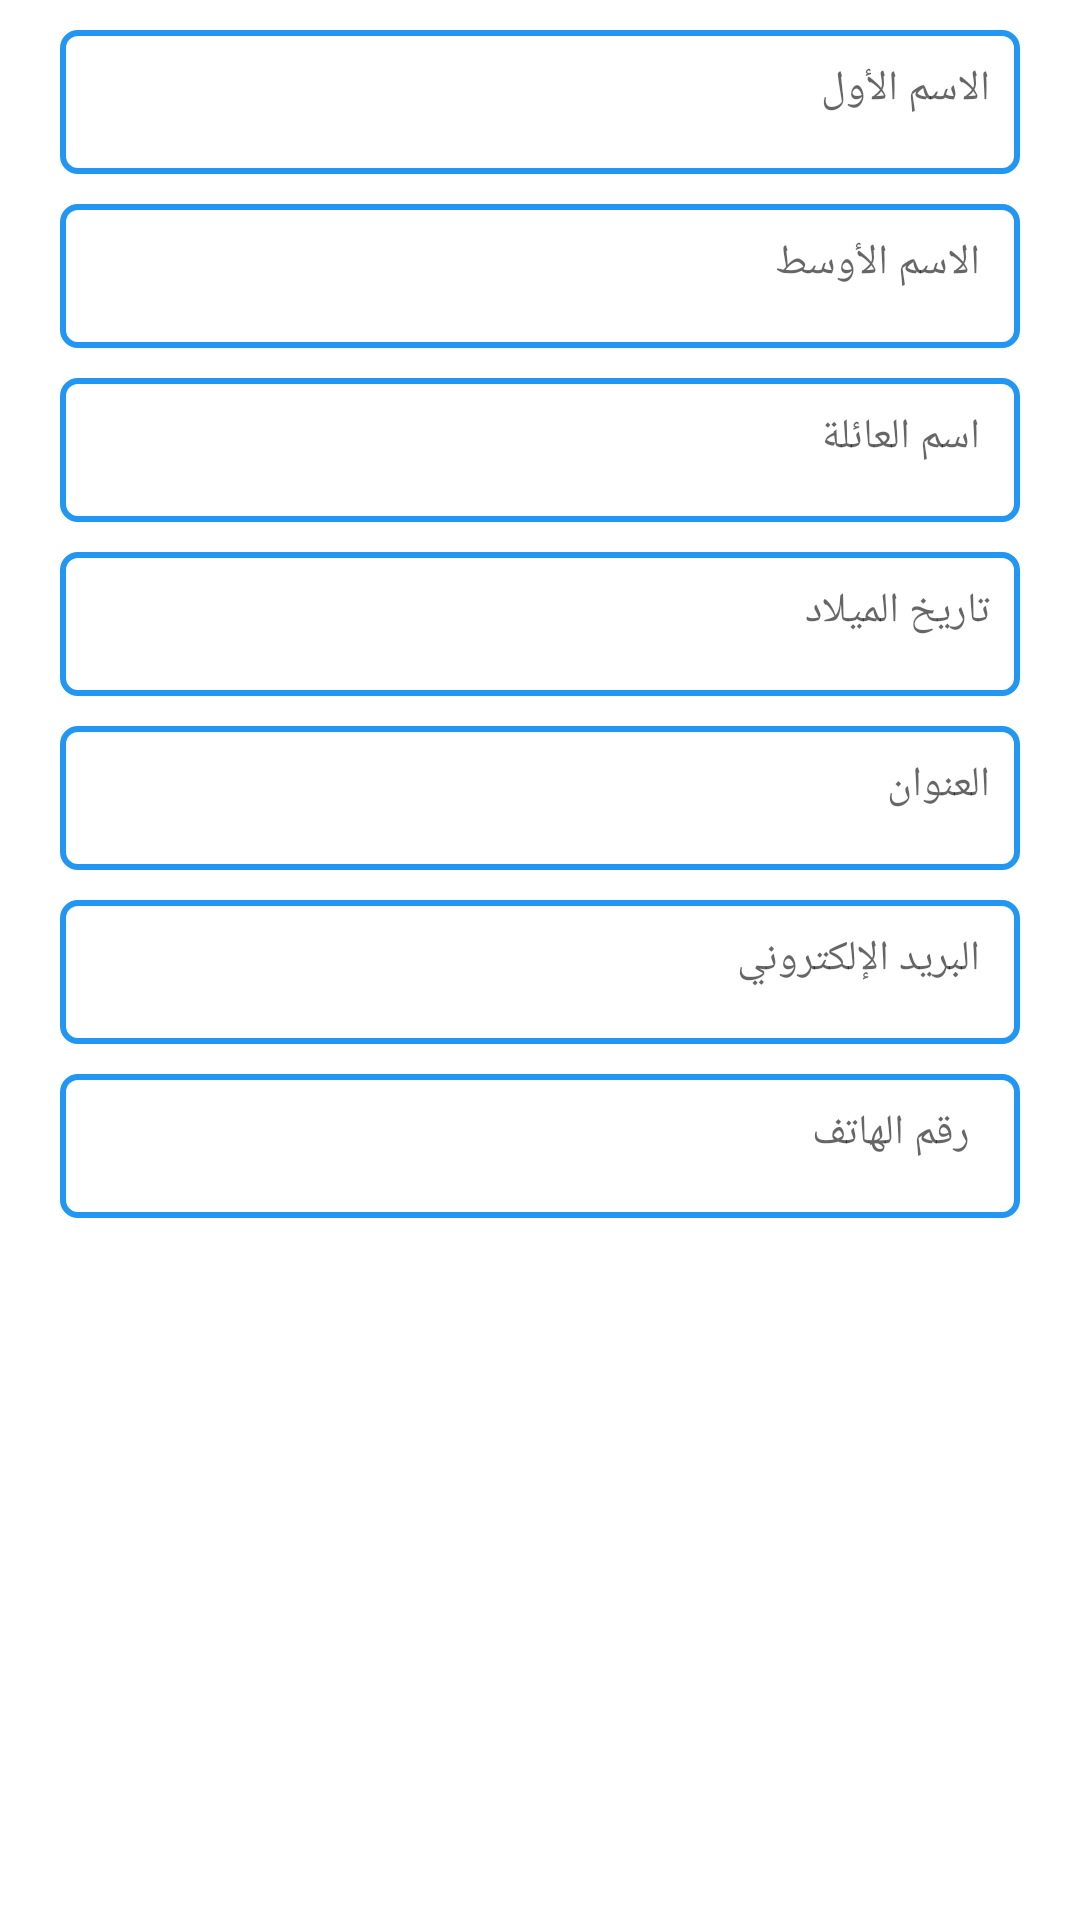

Layout XML and referenced resources for this Android screen:
<!-- AndroidManifest.xml: application theme Theme.Final_Project_MCC -->
<!-- res/layout/user_profile.xml -->
<?xml version="1.0" encoding="utf-8"?>
<androidx.constraintlayout.widget.ConstraintLayout xmlns:android="http://schemas.android.com/apk/res/android"
    xmlns:tools="http://schemas.android.com/tools"
    android:layout_width="match_parent"
    android:layout_height="match_parent"
    xmlns:app="http://schemas.android.com/apk/res-auto"
    android:paddingTop="10dp"
    >
    <TextView
        android:id="@+id/First_Name"
        android:layout_width="0dp"
        android:layout_height="wrap_content"
        android:layout_marginStart="20dp"
        android:layout_marginTop="10dp"
        android:layout_marginEnd="20dp"
        android:background="@drawable/back"
        android:ems="10"
        android:hint="الاسم الأول"
        android:minHeight="48dp"
        android:padding="10dp"
        app:layout_constraintEnd_toEndOf="parent"
        app:layout_constraintHorizontal_bias="0.0"
        app:layout_constraintStart_toStartOf="parent"
        tools:ignore="MissingConstraints" />

    <TextView
        android:id="@+id/middle_name"
        android:layout_width="0dp"
        android:layout_height="wrap_content"
        android:layout_marginStart="20dp"
        android:layout_marginTop="10dp"
        android:layout_marginEnd="20dp"
        android:background="@drawable/back"
        android:ems="10"
        android:hint=" الاسم الأوسط"
        android:minHeight="48dp"
        android:padding="10dp"
        app:layout_constraintEnd_toEndOf="parent"
        app:layout_constraintHorizontal_bias="0.0"
        app:layout_constraintStart_toStartOf="parent"
        app:layout_constraintTop_toBottomOf="@+id/First_Name" />

    <TextView
        android:id="@+id/last_name"
        android:layout_width="0dp"
        android:layout_height="wrap_content"
        android:layout_marginStart="20dp"
        android:layout_marginTop="10dp"
        android:layout_marginEnd="20dp"
        android:background="@drawable/back"
        android:ems="10"
        android:hint=" اسم العائلة"
        android:minHeight="48dp"
        android:padding="10dp"
        app:layout_constraintEnd_toEndOf="parent"
        app:layout_constraintStart_toStartOf="parent"
        app:layout_constraintTop_toBottomOf="@+id/middle_name" />

    <TextView
        android:id="@+id/date_birth"
        android:layout_width="0dp"
        android:layout_height="wrap_content"
        android:layout_marginStart="20dp"
        android:layout_marginTop="10dp"
        android:layout_marginEnd="20dp"
        android:background="@drawable/back"
        android:ems="10"
        android:hint="تاريخ الميلاد"
        android:minHeight="48dp"
        android:padding="10dp"
        app:layout_constraintEnd_toEndOf="parent"
        app:layout_constraintStart_toStartOf="parent"
        app:layout_constraintTop_toBottomOf="@+id/last_name" />

    <TextView
        android:id="@+id/Text_Address"
        android:layout_width="0dp"
        android:layout_height="wrap_content"
        android:layout_marginStart="20dp"
        android:layout_marginTop="10dp"
        android:layout_marginEnd="20dp"
        android:background="@drawable/back"
        android:ems="10"
        android:hint="العنوان"
        android:inputType="textPersonName"
        android:minHeight="48dp"
        android:padding="10dp"
        app:layout_constraintEnd_toEndOf="parent"
        app:layout_constraintHorizontal_bias="0.0"
        app:layout_constraintStart_toStartOf="parent"
        app:layout_constraintTop_toBottomOf="@+id/date_birth" />

    <TextView
        android:id="@+id/Text_Email"
        android:layout_width="0dp"
        android:layout_height="wrap_content"
        android:layout_marginStart="20dp"
        android:layout_marginTop="10dp"
        android:layout_marginEnd="20dp"
        android:background="@drawable/back"
        android:ems="10"
        android:hint=" البريد الإلكتروني"
        android:minHeight="48dp"
        android:padding="10dp"
        app:layout_constraintEnd_toEndOf="parent"
        app:layout_constraintHorizontal_bias="0.0"
        app:layout_constraintStart_toStartOf="parent"
        app:layout_constraintTop_toBottomOf="@+id/Text_Address" />

    <TextView
        android:id="@+id/editText_Phone"
        android:layout_width="0dp"
        android:layout_height="wrap_content"
        android:layout_marginStart="20dp"
        android:layout_marginTop="10dp"
        android:layout_marginEnd="20dp"
        android:background="@drawable/back"
        android:ems="10"
        android:hint="  رقم الهاتف "
        android:minHeight="48dp"
        android:padding="10dp"
        app:layout_constraintEnd_toEndOf="parent"
        app:layout_constraintStart_toStartOf="parent"
        app:layout_constraintTop_toBottomOf="@+id/Text_Email" />

</androidx.constraintlayout.widget.ConstraintLayout>
<!-- resources referenced by this layout -->
<resources>
  <!-- drawable back (drawable) -->
  <?xml version="1.0" encoding="utf-8"?>
  <shape android:shape="rectangle" xmlns:android="http://schemas.android.com/apk/res/android">
  <corners android:radius="5dp"></corners>
      <solid android:color="#fff"></solid>
      <stroke android:color="#2196F3" android:width="2dp"/>
  
  </shape>
  <style name="Theme.Final_Project_MCC" parent="Theme.MaterialComponents.DayNight.DarkActionBar">
          
          <item name="colorPrimary">@color/purple_500</item>
          <item name="colorPrimaryVariant">@color/purple_700</item>
          <item name="colorOnPrimary">@color/white</item>
          
          <item name="colorSecondary">@color/teal_200</item>
          <item name="colorSecondaryVariant">@color/teal_700</item>
          <item name="colorOnSecondary">@color/black</item>
          
          <item name="android:statusBarColor" tools:targetApi="l">?attr/colorPrimaryVariant</item>
          
      </style>
  <color name="purple_500">#FF6200EE</color>
  <color name="purple_700">#FF3700B3</color>
  <color name="white">#FFFFFFFF</color>
  <color name="teal_200">#FF03DAC5</color>
  <color name="teal_700">#FF018786</color>
  <color name="black">#FF000000</color>
</resources>
